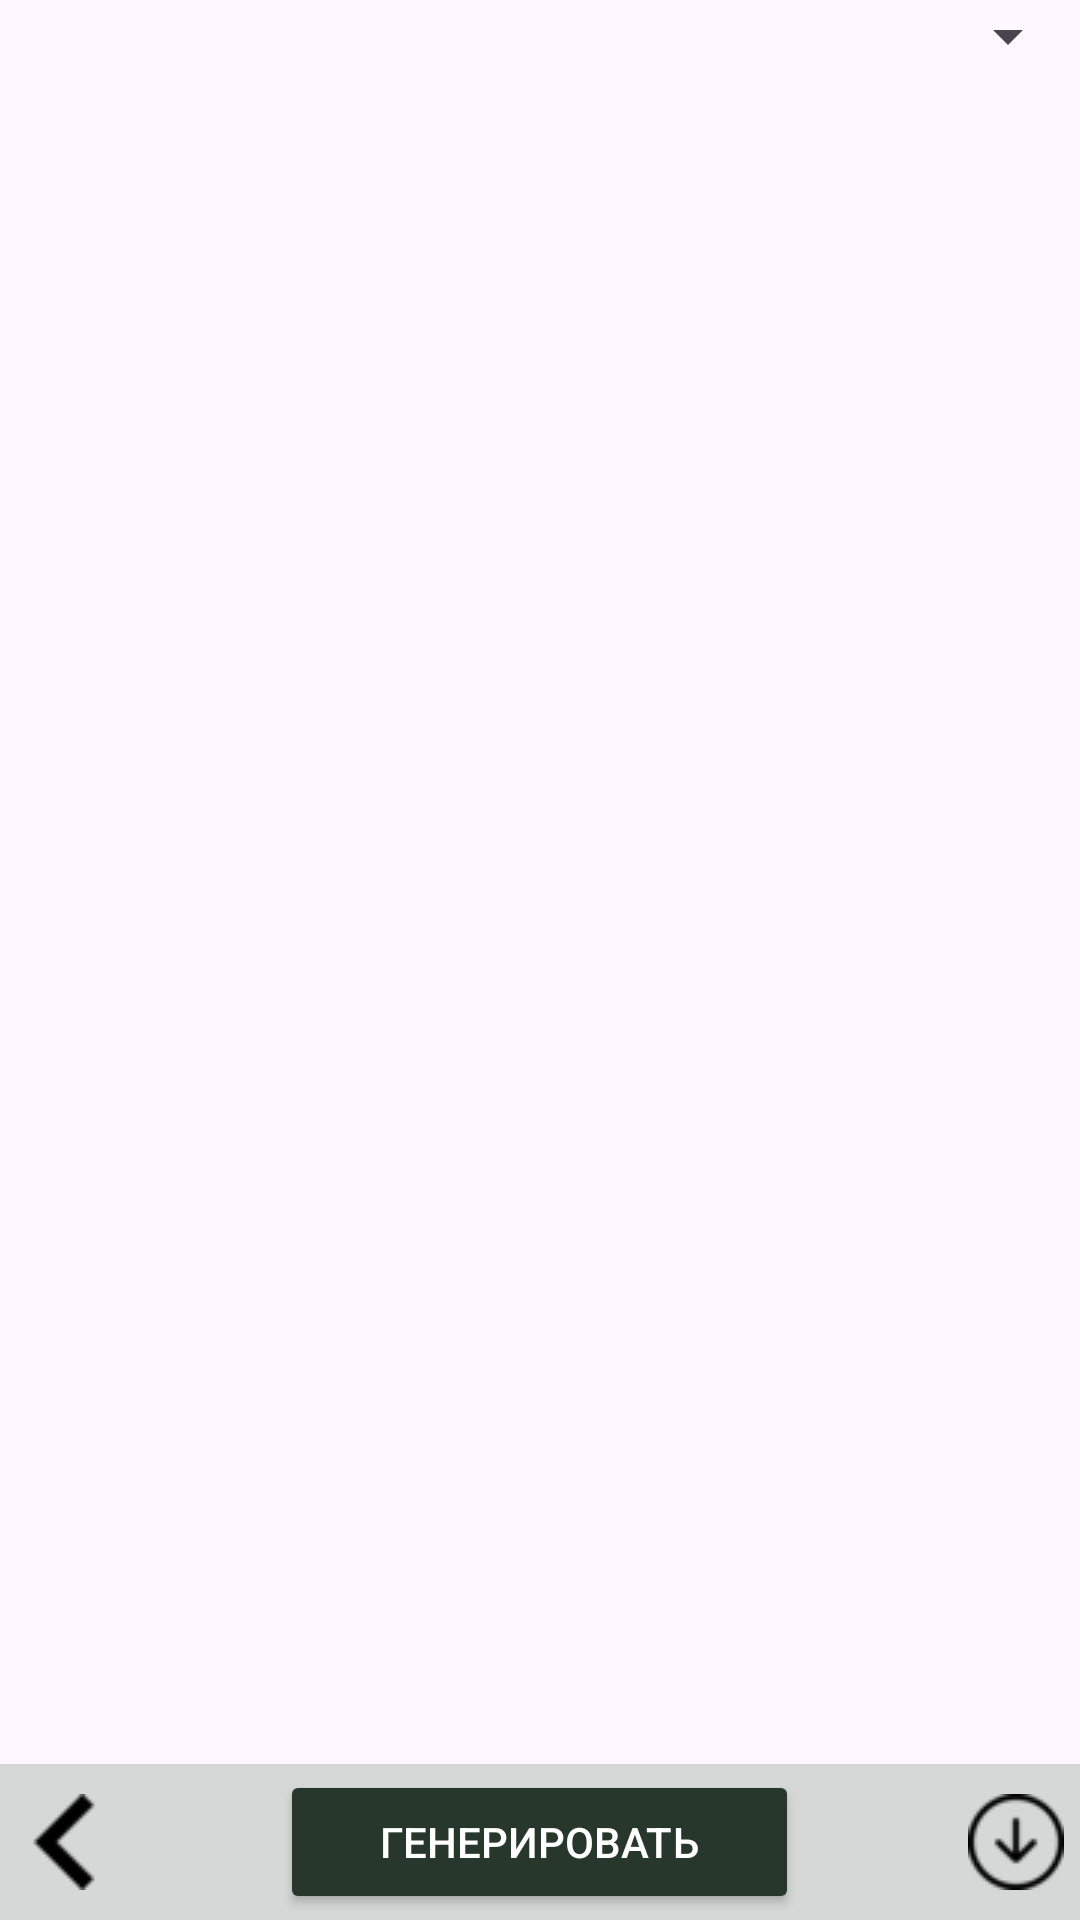

Produce the Android XML layout that renders to this screen, including the resource entries it uses.
<!-- AndroidManifest.xml: application theme Theme.Kyrspvaya -->
<!-- res/layout/fractal.xml -->
<RelativeLayout xmlns:android="http://schemas.android.com/apk/res/android"
    android:layout_width="match_parent"
    android:layout_height="match_parent">

    <FrameLayout
        android:id="@+id/container"
        android:layout_width="match_parent"
        android:layout_height="match_parent"
        android:layout_above="@+id/bottomPanel">

        <Spinner
            android:id="@+id/fileSpinner"
            android:layout_width="match_parent"
            android:layout_height="wrap_content"
            android:entries="@array/spinner_names"
            />
        <ImageView
            android:id="@+id/fractalImageView"
            android:layout_width="match_parent"
            android:layout_height="match_parent"
            android:scaleType="fitXY" />


    </FrameLayout>

    <LinearLayout
        android:id="@+id/bottomPanel"
        android:layout_width="match_parent"
        android:layout_height="wrap_content"
        android:layout_alignParentBottom="true"
        android:background="@color/gray"
        android:orientation="horizontal">
        <TextView
            android:id="@+id/messageTextView"
            android:layout_width="wrap_content"
            android:layout_height="wrap_content"
            android:textSize="18sp"
            android:textColor="#000000"
            android:layout_marginTop="20dp"
            android:layout_centerHorizontal="true"/>


        <ImageButton
            android:id="@+id/btnBack"
            android:layout_width="0dp"
            android:layout_height="wrap_content"
            android:layout_weight="1"
            android:src="@drawable/ic_back_arrow"
            android:contentDescription="Назад" />

        <Space
            android:layout_width="0dp"
            android:layout_height="wrap_content"
            android:layout_weight="1" />

        <Button
            android:id="@+id/btnGenerate1"
            android:layout_width="wrap_content"
            android:layout_height="wrap_content"
            android:text="Генерировать"
            android:backgroundTint="@color/dark_gray"
            android:textColor="@color/white"
            android:layout_weight="1"
            android:layout_gravity="center"
            android:layout_marginStart="8dp"
            android:layout_marginEnd="8dp" />

        <Space
            android:layout_width="0dp"
            android:layout_height="wrap_content"
            android:layout_weight="1" />

        <ImageButton
            android:id="@+id/btnDownload"
            android:layout_width="0dp"
            android:layout_height="wrap_content"
            android:layout_weight="1"
            android:src="@drawable/ic_download"
            android:contentDescription="Скачать" />

    </LinearLayout>

</RelativeLayout>
<!-- resources referenced by this layout -->
<resources>
  <color name="dark_gray">#28372C</color>
  <color name="gray">#d6d7d7</color>
  <color name="white">#FFFFFFFF</color>
  <!-- drawable ic_back_arrow: png bitmap (drawable, 430 bytes) -->
  <!-- drawable ic_download: png bitmap (drawable, 840 bytes) -->
  <style name="Theme.Kyrspvaya" parent="Base.Theme.Kyrspvaya" />
  <style name="Base.Theme.Kyrspvaya" parent="Theme.Material3.DayNight.NoActionBar">
          
          
      </style>
</resources>
